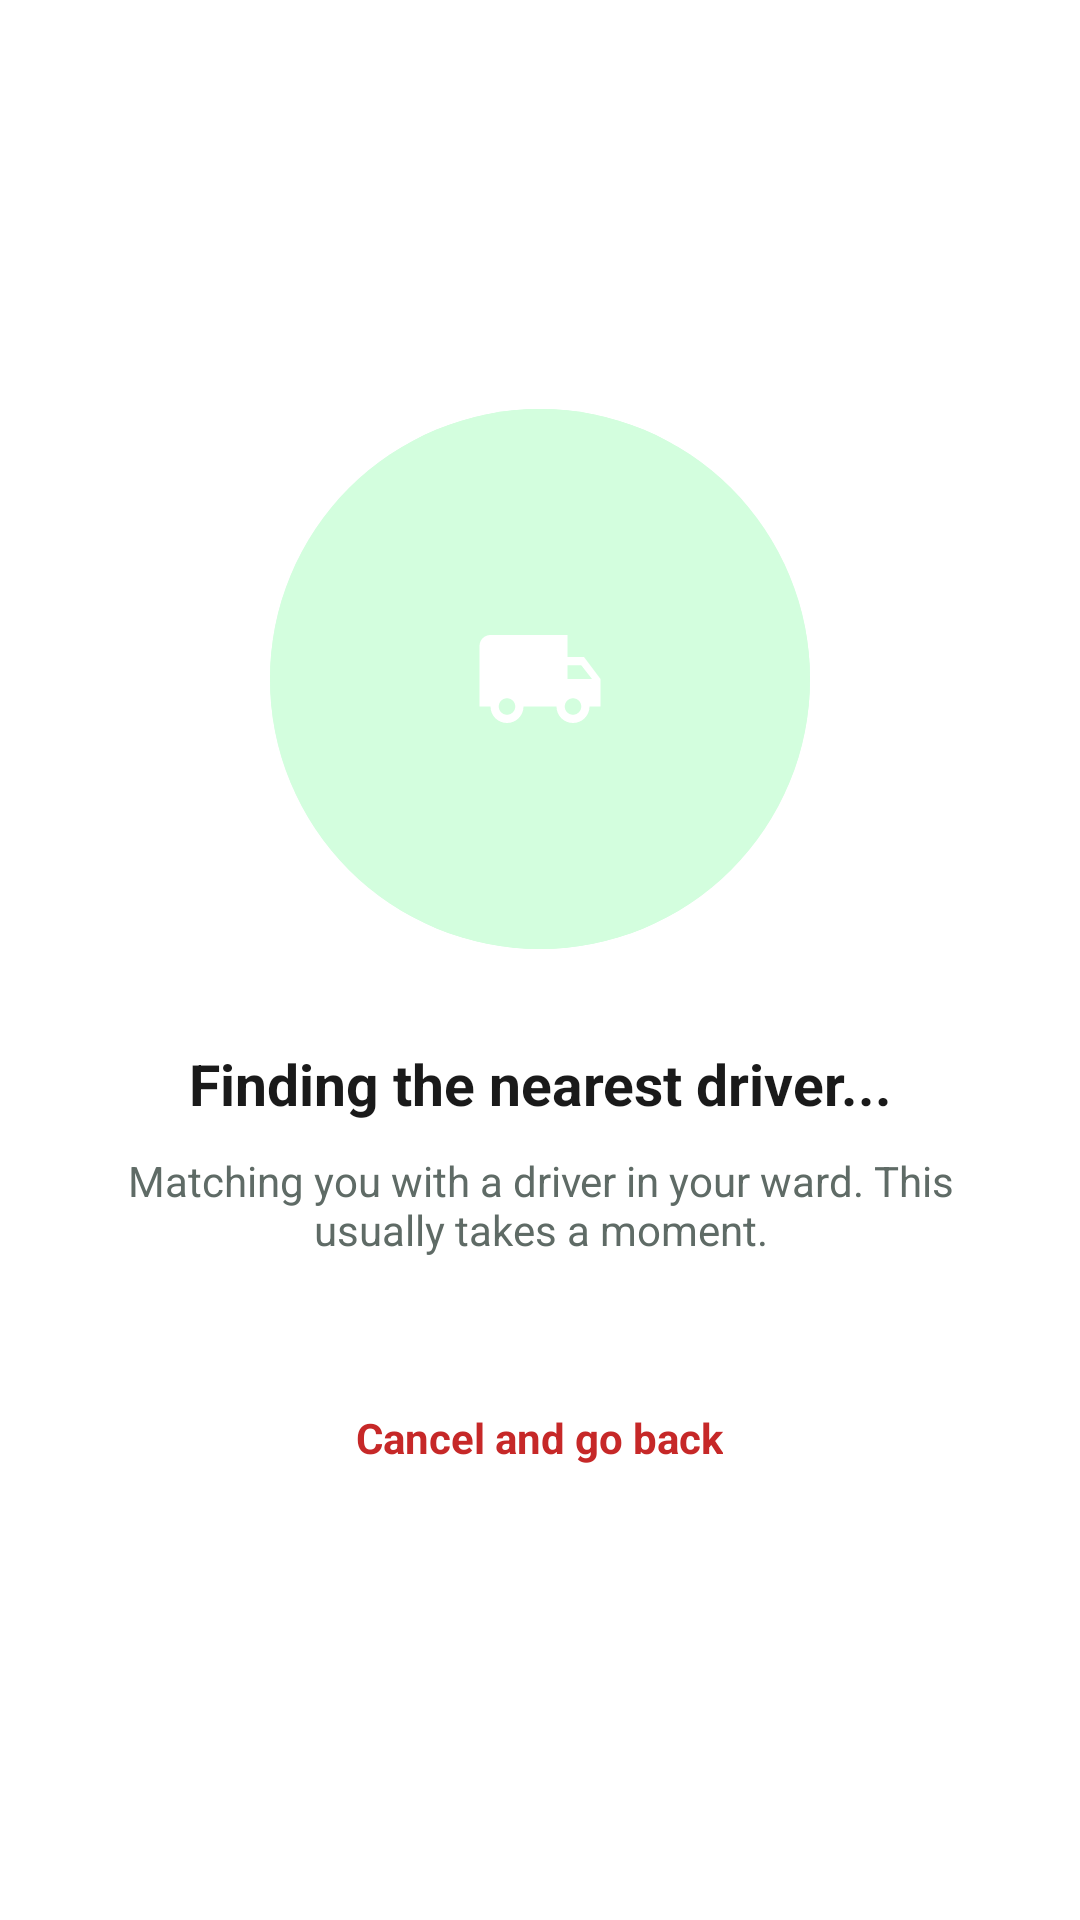

Android layout source for this screen:
<!-- AndroidManifest.xml: application theme Theme.Takago -->
<!-- res/layout/activity_finding_driver.xml -->
<?xml version="1.0" encoding="utf-8"?>
<LinearLayout xmlns:android="http://schemas.android.com/apk/res/android"
    xmlns:app="http://schemas.android.com/apk/res-auto"
    android:layout_width="match_parent"
    android:layout_height="match_parent"
    android:background="@color/color_surface"
    android:gravity="center"
    android:orientation="vertical"
    android:padding="32dp">

    <FrameLayout
        android:layout_width="180dp"
        android:layout_height="180dp">

        <View
            android:id="@+id/pulseRingOuter"
            android:layout_width="180dp"
            android:layout_height="180dp"
            android:layout_gravity="center"
            android:background="@drawable/bg_circle_green_light" />

        <View
            android:id="@+id/pulseRingInner"
            android:layout_width="180dp"
            android:layout_height="180dp"
            android:layout_gravity="center"
            android:background="@drawable/bg_circle_green_light" />

        <ImageView
            android:layout_width="88dp"
            android:layout_height="88dp"
            android:layout_gravity="center"
            android:background="@drawable/bg_circle_green_solid"
            android:padding="22dp"
            android:src="@drawable/ic_truck_outline"
            app:tint="@color/color_surface" />

    </FrameLayout>

    <TextView
        android:id="@+id/tvFindingTitle"
        android:layout_width="match_parent"
        android:layout_height="wrap_content"
        android:layout_marginTop="32dp"
        android:gravity="center"
        android:text="Finding the nearest driver..."
        android:textColor="@color/color_text_primary"
        android:textSize="19sp"
        android:textStyle="bold" />

    <TextView
        android:id="@+id/tvFindingSubtitle"
        android:layout_width="match_parent"
        android:layout_height="wrap_content"
        android:layout_marginTop="10dp"
        android:gravity="center"
        android:text="Matching you with a driver in your ward. This usually takes a moment."
        android:textColor="@color/color_text_secondary"
        android:textSize="14sp" />

    <TextView
        android:id="@+id/tvCancelSearch"
        android:layout_width="wrap_content"
        android:layout_height="48dp"
        android:layout_marginTop="36dp"
        android:gravity="center"
        android:paddingStart="16dp"
        android:paddingEnd="16dp"
        android:text="Cancel and go back"
        android:textColor="#C62828"
        android:textSize="14sp"
        android:textStyle="bold" />

</LinearLayout>
<!-- resources referenced by this layout -->
<resources>
  <color name="color_surface">#FFFFFF</color>
  <color name="color_text_primary">#1A1A1A</color>
  <color name="color_text_secondary">#5F6B66</color>
  <!-- drawable bg_circle_green_light (drawable) -->
  <?xml version="1.0" encoding="utf-8"?>
  <shape xmlns:android="http://schemas.android.com/apk/res/android">
  
      <solid android:color="#D3FEDE"/>
  
      <corners android:radius="100dp"/>
  
  </shape>
  <!-- drawable ic_truck_outline (drawable) -->
  <?xml version="1.0" encoding="utf-8"?>
  <vector xmlns:android="http://schemas.android.com/apk/res/android"
      android:width="24dp"
      android:height="24dp"
      android:viewportWidth="24"
      android:viewportHeight="24"
      android:tint="@color/color_text_secondary">
      <path
          android:fillColor="@color/black"
          android:pathData="M20,8h-3V4H3C1.89,4 1,4.89 1,6v11h2c0,1.66 1.34,3 3,3s3,-1.34 3,-3h6c0,1.66 1.34,3 3,3s3,-1.34 3,-3h2v-5L20,8zM6,18.5C5.17,18.5 4.5,17.83 4.5,17S5.17,15.5 6,15.5s1.5,0.67 1.5,1.5S6.83,18.5 6,18.5zM19.5,9.5l1.96,2.5H17V9.5H19.5zM18,18.5c-0.83,0 -1.5,-0.67 -1.5,-1.5s0.67,-1.5 1.5,-1.5s1.5,0.67 1.5,1.5S18.83,18.5 18,18.5z" />
  </vector>
  <style name="Theme.Takago" parent="Base.Theme.Takago" />
  <color name="black">#FF000000</color>
  <style name="Base.Theme.Takago" parent="Theme.Material3.DayNight.NoActionBar">
          
          
      </style>
</resources>
